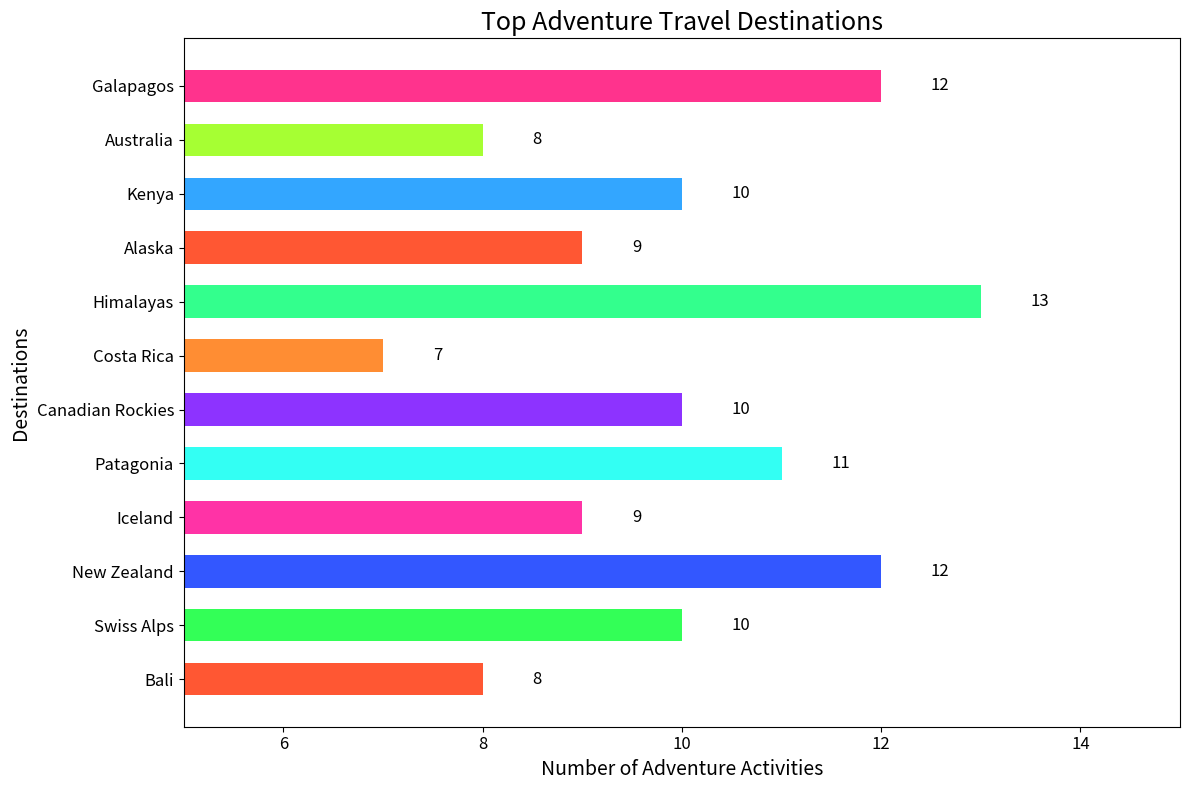

This chart was generated by the following Python code:

import matplotlib.pyplot as plt

# Data for plotting
destinations = [
    "Bali", "Swiss Alps", "New Zealand", "Iceland", "Patagonia",
    "Canadian Rockies", "Costa Rica", "Himalayas", "Alaska",
    "Kenya", "Australia", "Galapagos"
]
activities = [8, 10, 12, 9, 11, 10, 7, 13, 9, 10, 8, 12]
costs = [2500, 3000, 4000, 3500, 3200, 2800, 2200, 5000, 3800, 3400, 3100, 4500]

fig, ax = plt.subplots(figsize=(12, 8))

# Create a horizontal bar chart with custom colors and bar heights
bars = ax.barh(destinations, activities, height=0.6,
               color=['#FF5733', '#33FF57', '#3357FF', '#FF33A6', '#33FFF3',
                      '#8D33FF', '#FF8D33', '#33FF8D', '#FF5733', '#33A6FF',
                      '#A6FF33', '#FF338D'])

# Set the chart title and labels
ax.set_title('Top Adventure Travel Destinations', fontsize=18)
ax.set_xlabel('Number of Adventure Activities', fontsize=14)
ax.set_ylabel('Destinations', fontsize=14)

# Customize the ticks on both axes
ax.xaxis.set_tick_params(labelsize=12)
ax.yaxis.set_tick_params(labelsize=12)

# Add value labels to each bar
for bar in bars:
    width = bar.get_width()
    label_x_pos = width + 0.5  # Some padding to the right
    ax.text(label_x_pos, bar.get_y() + bar.get_height()/2, f'{width}',
            va='center', ha='left', fontsize=12)

# Set y-axis limits
ax.set_xlim([5, 15])

plt.tight_layout()
plt.show()
